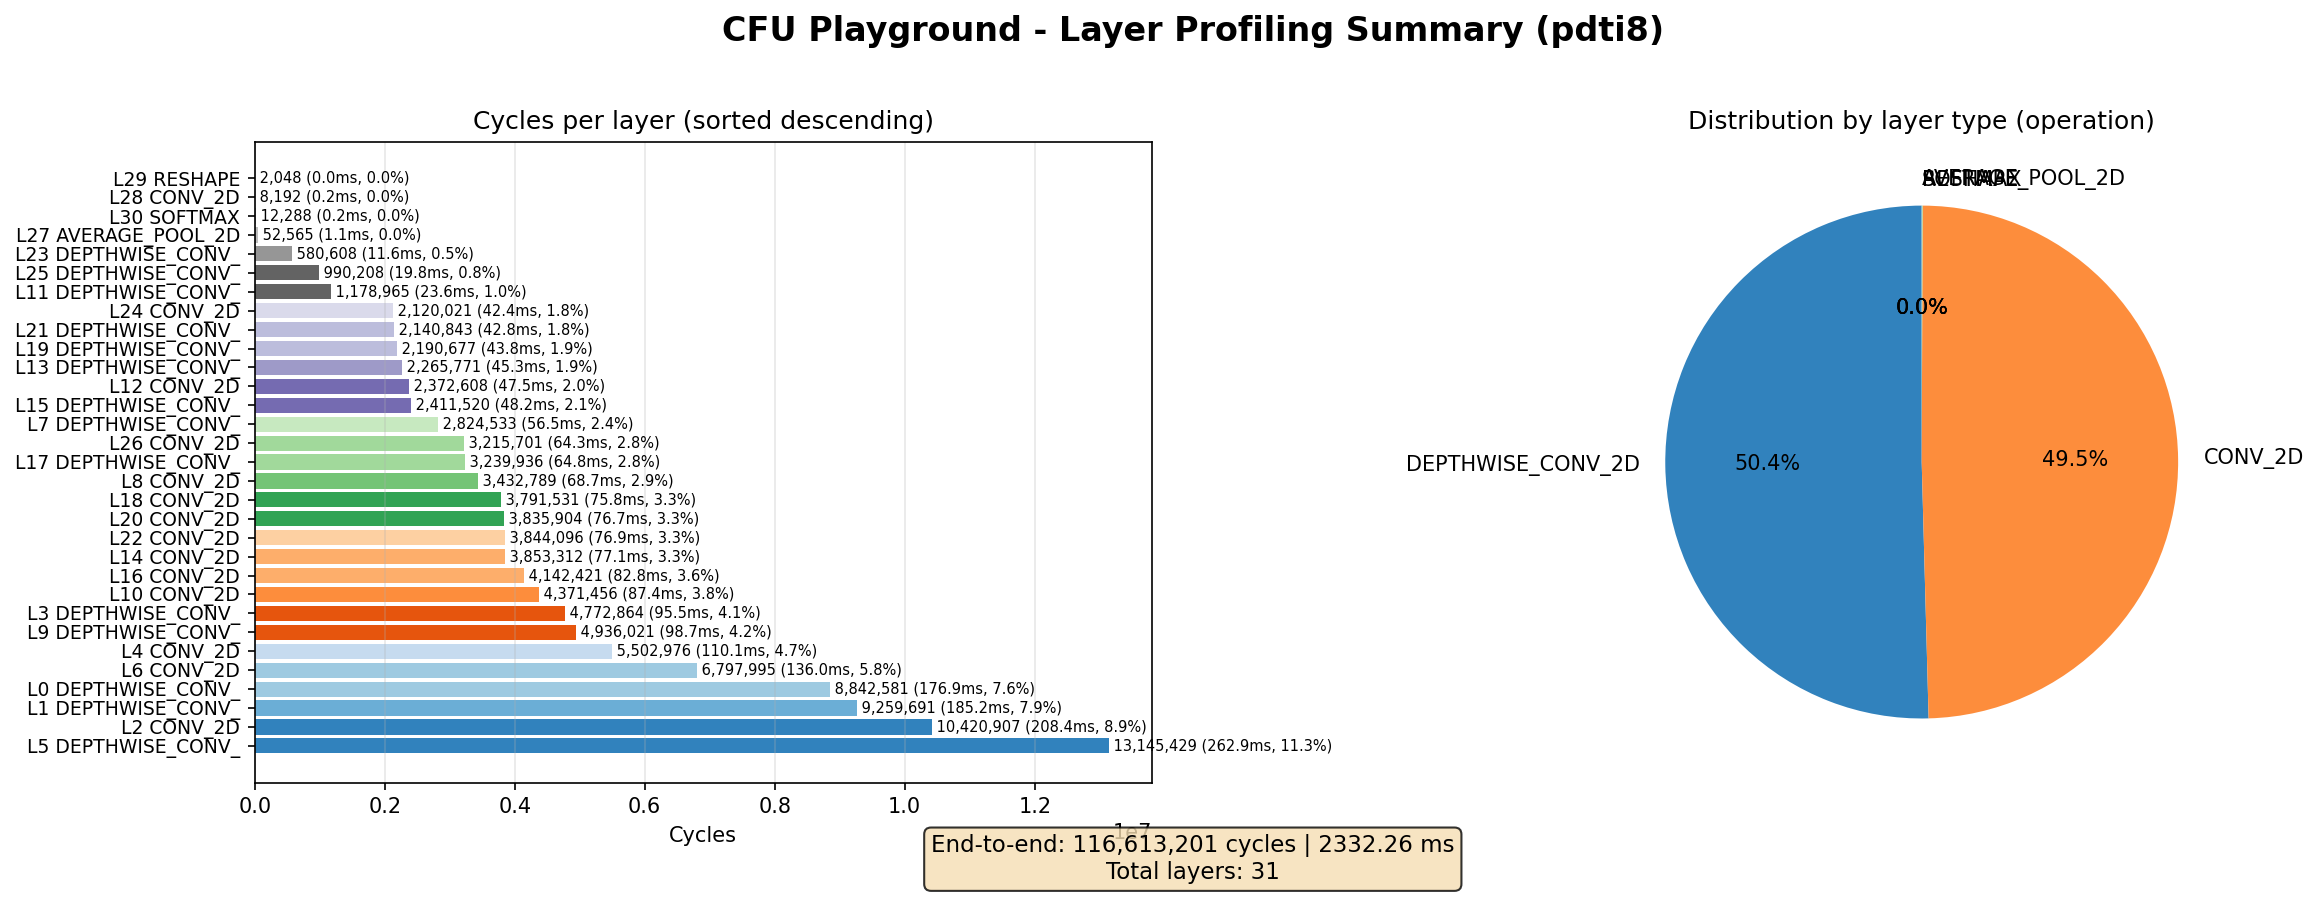

The data file committed next to this chart (first rows):
id, operation, ticks, cycles, ms, std, end_to_end_cycles, end_to_end_ms
0, DEPTHWISE_CONV_2D, 8635, 8842581, 176.9, 6.18, , 
1, DEPTHWISE_CONV_2D, 9043, 9259691, 185.2, 1.89, , 
2, CONV_2D, 10177, 10420907, 208.4, 1.25, , 
3, DEPTHWISE_CONV_2D, 4661, 4772864, 95.46, 0.82, , 
4, CONV_2D, 5374, 5502976, 110.1, 4.32, , 
5, DEPTHWISE_CONV_2D, 12837, 13145429, 262.9, 2.49, , 
6, CONV_2D, 6639, 6797995, 136, 8.01, , 
7, DEPTHWISE_CONV_2D, 2758, 2824533, 56.49, 0.47, , 
8, CONV_2D, 3352, 3432789, 68.66, 8.96, , 
9, DEPTHWISE_CONV_2D, 4820, 4936021, 98.72, 0.47, , 
10, CONV_2D, 4269, 4371456, 87.43, 2.45, , 
11, DEPTHWISE_CONV_2D, 1151, 1178965, 23.58, 0.47, , 
12, CONV_2D, 2317, 2372608, 47.45, 4.24, , 
13, DEPTHWISE_CONV_2D, 2213, 2265771, 45.31, 0.47, , 
14, CONV_2D, 3763, 3853312, 77.07, 2.16, , 
15, DEPTHWISE_CONV_2D, 2355, 2411520, 48.23, 0.82, , 
16, CONV_2D, 4045, 4142421, 82.85, 2.05, , 
17, DEPTHWISE_CONV_2D, 3164, 3239936, 64.8, 1.63, , 
18, CONV_2D, 3703, 3791531, 75.83, 0.94, , 
19, DEPTHWISE_CONV_2D, 2139, 2190677, 43.81, 0.47, , 
20, CONV_2D, 3746, 3835904, 76.72, 1.63, , 
21, DEPTHWISE_CONV_2D, 2091, 2140843, 42.82, 0.47, , 
22, CONV_2D, 3754, 3844096, 76.88, 1.41, , 
23, DEPTHWISE_CONV_2D, 567, 580608, 11.61, 0.0, , 
24, CONV_2D, 2070, 2120021, 42.4, 0.94, , 
25, DEPTHWISE_CONV_2D, 967, 990208, 19.8, 0.82, , 
26, CONV_2D, 3140, 3215701, 64.31, 2.62, , 
27, AVERAGE_POOL_2D, 51, 52565, 1.051, 0.47, , 
28, CONV_2D, 8, 8192, 0.164, 0.0, , 
29, RESHAPE, 2, 2048, 0.041, 0.0, , 
30, SOFTMAX, 12, 12288, 0.246, 0.82, , 
